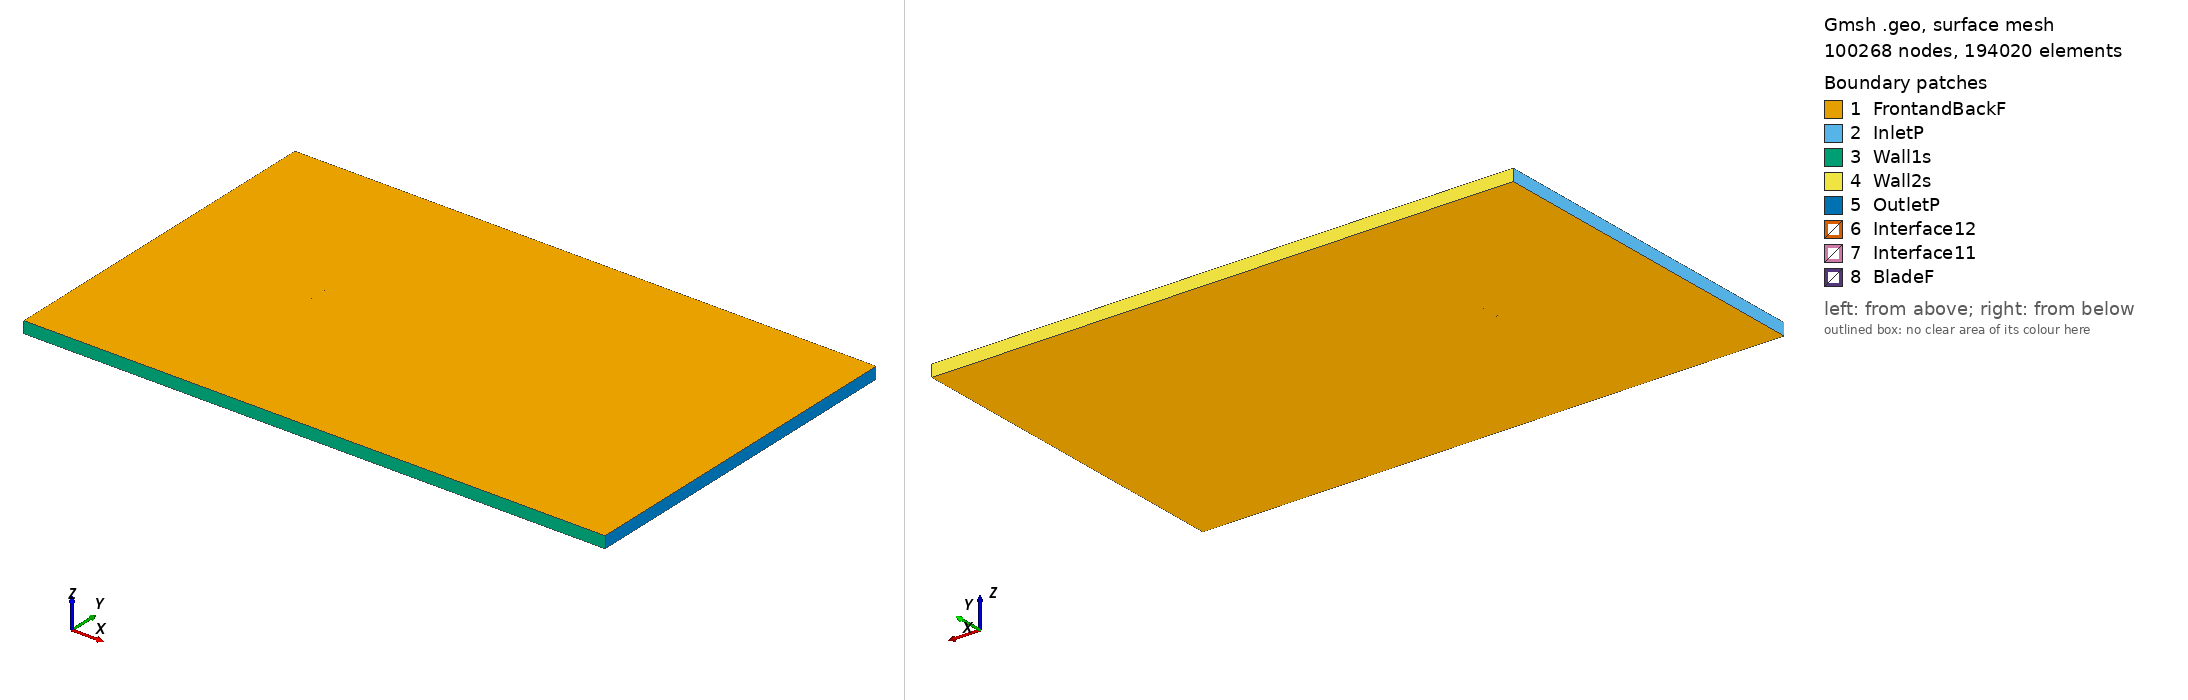

Gmsh geometry script, surface-meshed: 100268 nodes, 194020 surface elements. Boundary patches (legend numbers): 1 FrontandBackF, 2 InletP, 3 Wall1s, 4 Wall2s, 5 OutletP, 6 Interface12, 7 Interface11, 8 BladeF. Left view from above one corner, right view from below the opposite corner. Legend entries are the model's physical surfaces. The drawing asked Gmsh for element sizes between 1% and 20% of the model's largest extent; the script's own settings can give other sizes.

=== goe375_tsr_-3.0496_aoa_8.0109.geo (drawn) ===
SetFactory("OpenCASCADE");

Point(1) = {0.074492, 0.722626, 0, 1.0};
Point(2) = {0.068006, 0.724580, 0, 1.0};
Point(3) = {0.052538, 0.729016, 0, 1.0};
Point(4) = {0.037083, 0.733531, 0, 1.0};
Point(5) = {0.021572, 0.737652, 0, 1.0};
Point(6) = {0.005998, 0.741299, 0, 1.0};
Point(7) = {-0.009619, 0.744630, 0, 1.0};
Point(8) = {-0.025301, 0.747489, 0, 1.0};
Point(9) = {-0.041100, 0.749479, 0, 1.0};
Point(10) = {-0.049064, 0.750000, 0, 1.0};
Point(11) = {-0.057126, 0.749813, 0, 1.0};
Point(12) = {-0.061210, 0.749325, 0, 1.0};
Point(13) = {-0.065369, 0.748282, 0, 1.0};
Point(14) = {-0.069635, 0.746453, 0, 1.0};
Point(15) = {-0.071844, 0.744987, 0, 1.0};
Point(16) = {-0.074268, 0.741941, 0, 1.0};
Point(17) = {-0.072381, 0.741042, 0, 1.0};
Point(18) = {-0.070335, 0.741325, 0, 1.0};
Point(19) = {-0.066293, 0.741498, 0, 1.0};
Point(20) = {-0.062317, 0.741199, 0, 1.0};
Point(21) = {-0.058339, 0.740898, 0, 1.0};
Point(22) = {-0.050418, 0.740060, 0, 1.0};
Point(23) = {-0.042497, 0.739223, 0, 1.0};
Point(24) = {-0.026698, 0.737233, 0, 1.0};
Point(25) = {-0.010930, 0.735006, 0, 1.0};
Point(26) = {0.004828, 0.732699, 0, 1.0};
Point(27) = {0.020562, 0.730236, 0, 1.0};
Point(28) = {0.036277, 0.727614, 0, 1.0};
Point(29) = {0.051969, 0.724835, 0, 1.0};
Point(30) = {0.067693, 0.722292, 0, 1.0};
Point(31) = {0.074281, 0.721125, 0, 1.0};
Point(32) = {-0.074492, -0.722626, 0, 1.0};
Point(33) = {-0.068006, -0.724580, 0, 1.0};
Point(34) = {-0.052538, -0.729016, 0, 1.0};
Point(35) = {-0.037083, -0.733531, 0, 1.0};
Point(36) = {-0.021572, -0.737652, 0, 1.0};
Point(37) = {-0.005998, -0.741299, 0, 1.0};
Point(38) = {0.009619, -0.744630, 0, 1.0};
Point(39) = {0.025301, -0.747489, 0, 1.0};
Point(40) = {0.041100, -0.749479, 0, 1.0};
Point(41) = {0.049064, -0.750000, 0, 1.0};
Point(42) = {0.057126, -0.749813, 0, 1.0};
Point(43) = {0.061210, -0.749325, 0, 1.0};
Point(44) = {0.065369, -0.748282, 0, 1.0};
Point(45) = {0.069635, -0.746453, 0, 1.0};
Point(46) = {0.071844, -0.744987, 0, 1.0};
Point(47) = {0.074268, -0.741941, 0, 1.0};
Point(48) = {0.072381, -0.741042, 0, 1.0};
Point(49) = {0.070335, -0.741325, 0, 1.0};
Point(50) = {0.066293, -0.741498, 0, 1.0};
Point(51) = {0.062317, -0.741199, 0, 1.0};
Point(52) = {0.058339, -0.740898, 0, 1.0};
Point(53) = {0.050418, -0.740060, 0, 1.0};
Point(54) = {0.042497, -0.739223, 0, 1.0};
Point(55) = {0.026698, -0.737233, 0, 1.0};
Point(56) = {0.010930, -0.735006, 0, 1.0};
Point(57) = {-0.004828, -0.732699, 0, 1.0};
Point(58) = {-0.020562, -0.730236, 0, 1.0};
Point(59) = {-0.036277, -0.727614, 0, 1.0};
Point(60) = {-0.051969, -0.724835, 0, 1.0};
Point(61) = {-0.067693, -0.722292, 0, 1.0};
Point(62) = {-0.074281, -0.721125, 0, 1.0};

// Lines: first blade (splines 1-4)
Spline(1) = {1:31};
Spline(2) = {31,1};

// Lines: second blade (splines 5-8)
Spline(3) = {32:62};
Spline(4) = {62,32};

// Outer domain (points 20001-4 and lines)
Point(63) = {-13.50000000, -15.00000000, 0, 1.0};
Point(64) = {-13.50000000, 15.00000000, 0, 1.0};
Point(65) = {36.00000000, 15.00000000, 0, 1.0};
Point(66) = {36.00000000, -15.00000000, 0, 1.0};
Line(11) = {63, 64};
Line(12) = {64, 65};
Line(13) = {65, 66};
Line(14) = {63, 66};

// Interface (between moving and stationary domain) (circles)
Circle(9) = {0, 0, 0, 0.80000000, 0, 2*Pi};
Circle(10) = {0, 0, 0, 0.80000000, 0, 2*Pi};

// Loops collect Lines/Splines/etc (blade1, blade2, domain, first circle)
Line Loop(1) = {1:2};
Line Loop(2) = {3:4};
Line Loop(3) = {11,12,13,-14};
Line Loop(4) = {9};

// BooleanDifference cuts out the circle/interface from the domain
Plane Surface(1) = {3};
Plane Surface(2) = {4};
BooleanDifference{ Surface{1}; Delete;}{ Surface{2}; Delete;}

// This one cuts out the blades from the inner circle/interface
Line Loop(6) = {10};
Plane Surface(5) = {6};
Plane Surface(6) = {1};
Plane Surface(7) = {2};
BooleanDifference{ Surface{5}; Delete;}{ Surface{6,7}; Delete;}

// extrude to 3rd dimension
Extrude {0, 0, 1} {Surface{1}; Surface{5}; Layers{1}; Recombine;}

// Physical Surfaces are the named boundaries (patches)
Physical Surface("Interface11") = {12};
Physical Surface("Interface12") = {10};

// sides of domain
Physical Surface("InletP") = {6};
Physical Surface("OutletP") = {9};

// top and bottom of domain
Physical Surface("Wall1s") = {7};
Physical Surface("Wall2s") = {8};

// Check FrontandBackF by ensuring there is nothing in the 3rd dimension
Physical Surface("FrontandBackF") = {1,11,5,17};
Physical Surface("BladeF") = {13:16};
Physical Volume("Turbine") = {2};
Physical Volume("Farfield") = {1};

// settings for airfoil boundary layer
Field[1] = BoundaryLayer;
Field[1].EdgesList = {1:4};
Field[1].hwall_n = 1e-3;
Field[1].thickness = 1.5e-2;
Field[1].ratio = 1.05;
Field[1].Quads = 1;
BoundaryLayer Field = 1;

// control points for mesh (blade and interface)
// floor((arc length / 1.5mm)/ 2) -> Transfinite Line
Transfinite Line {1,3} = 101 Using Progression 1;
Transfinite Line {2,4} = 2 Using Progression 1;
Transfinite Line {9, 15} = 800 Using Progression 1;

// For more information on gmsh syntax, visit http://gmsh.info/doc/texinfo/gmsh.html
